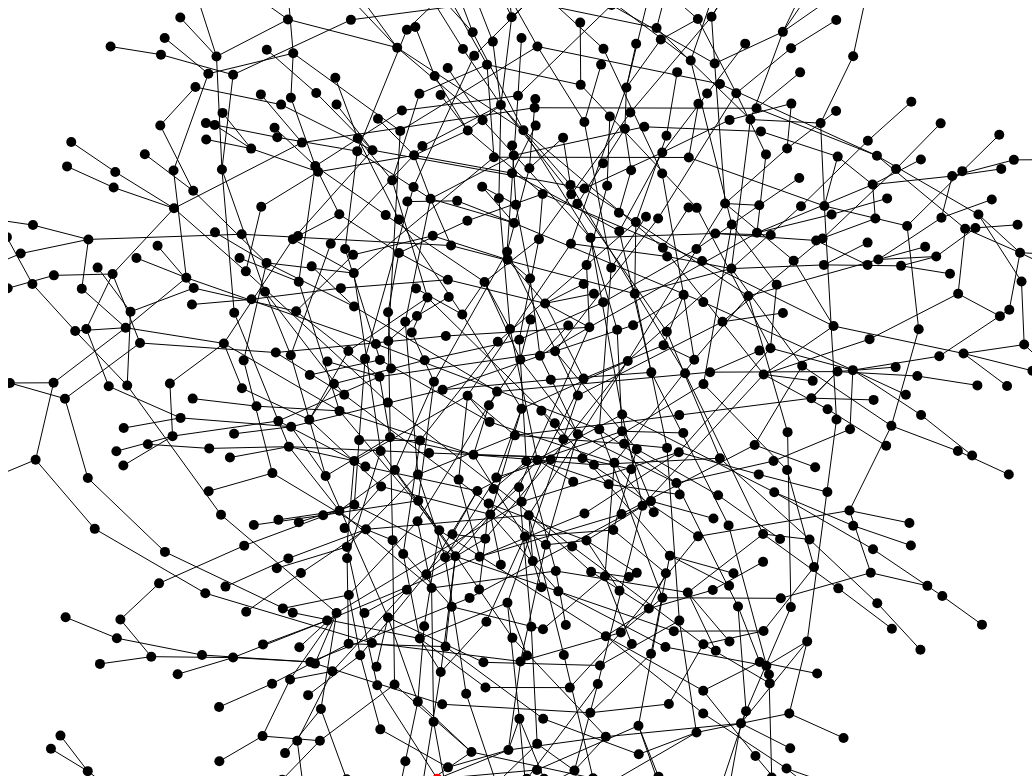
D3 v4 page, settled after 480 driven frames (8 s of simulated time); the page loaded 1 data file(s).



var radius = 5;

var defaultNodeCol = "white",
    highlightCol = "yellow";

var height = window.innerHeight;
var graphWidth =  window.innerWidth;

var graphCanvas = d3.select('#graphDiv').append('canvas')
.attr('width', graphWidth + 'px')
.attr('height', height + 'px')
.node();

var context = graphCanvas.getContext('2d');

var div = d3.select("body").append("div")
    .attr("class", "tooltip")
    .style("opacity", 0);


var simulation = d3.forceSimulation()
              .force("center", d3.forceCenter(graphWidth / 2, height / 2))
              .force("x", d3.forceX(graphWidth / 2).strength(0.1))
              .force("y", d3.forceY(height / 2).strength(0.1))
              .force("charge", d3.forceManyBody().strength(-50))
              .force("link", d3.forceLink().strength(1).id(function(d) { return d.id; }))
              .alphaTarget(0)
              .alphaDecay(0.05)

var transform = d3.zoomIdentity;


d3.json("data.json",function(error,data){
  console.log(data)

  initGraph(data)

  function initGraph(tempData){


    function zoomed() {
      console.log("zooming")
      transform = d3.event.transform;
      simulationUpdate();
    }

    d3.select(graphCanvas)
        .call(d3.drag().subject(dragsubject).on("start", dragstarted).on("drag", dragged).on("end",dragended))
        .call(d3.zoom().scaleExtent([1 / 10, 8]).on("zoom", zoomed))



  function dragsubject() {
    var i,
    x = transform.invertX(d3.event.x),
    y = transform.invertY(d3.event.y),
    dx,
    dy;
    for (i = tempData.nodes.length - 1; i >= 0; --i) {
      node = tempData.nodes[i];
      dx = x - node.x;
      dy = y - node.y;

      if (dx * dx + dy * dy < radius * radius) {

        node.x =  transform.applyX(node.x);
        node.y = transform.applyY(node.y);

        return node;
      }
    }
  }


  function dragstarted() {
    if (!d3.event.active) simulation.alphaTarget(0.3).restart();
    d3.event.subject.fx = transform.invertX(d3.event.x);
    d3.event.subject.fy = transform.invertY(d3.event.y);
  }

  function dragged() {
    d3.event.subject.fx = transform.invertX(d3.event.x);
    d3.event.subject.fy = transform.invertY(d3.event.y);

  }

  function dragended() {
    if (!d3.event.active) simulation.alphaTarget(0);
    d3.event.subject.fx = null;
    d3.event.subject.fy = null;
  }

    simulation.nodes(tempData.nodes)
              .on("tick",simulationUpdate);

    simulation.force("link")
              .links(tempData.edges);



    function render(){

    }

    function simulationUpdate(){
      context.save();

      context.clearRect(0, 0, graphWidth, height);
      context.translate(transform.x, transform.y);
      context.scale(transform.k, transform.k);

      tempData.edges.forEach(function(d) {
            context.beginPath();
            context.moveTo(d.source.x, d.source.y);
            context.lineTo(d.target.x, d.target.y);
            context.stroke();
        });

        // Draw the nodes
        tempData.nodes.forEach(function(d, i) {

            context.beginPath();
            context.arc(d.x, d.y, radius, 0, 2 * Math.PI, true);
            context.fillStyle = d.col ? "red":"black"
            context.fill();
        });

        context.restore();
//        transform = d3.zoomIdentity;
    }
  }
})




### data: data.json
{
 "nodes": [
  {
   "id": 78
  },
  {
   "id": 33,
   "col": "red"
  },
  {
   "id": 556
  },
  {
   "id": 531
  },
  {
   "id": 122
  },
  {
   "id": 335
  },
  {
   "id": 764
  },
  {
   "id": 842
  },
  "... 762 more items"
 ],
 "edges": [
  {
   "source": 78,
   "target": 33
  },
  {
   "source": 556,
   "target": 33
  },
  {
   "source": 33,
   "target": 531
  },
  {
   "source": 33,
   "target": 122
  },
  {
   "source": 33,
   "target": 335
  },
  {
   "source": 33,
   "target": 764
  },
  {
   "source": 122,
   "target": 842
  },
  {
   "source": 122,
   "target": 749
  },
  "... 910 more items"
 ]
}